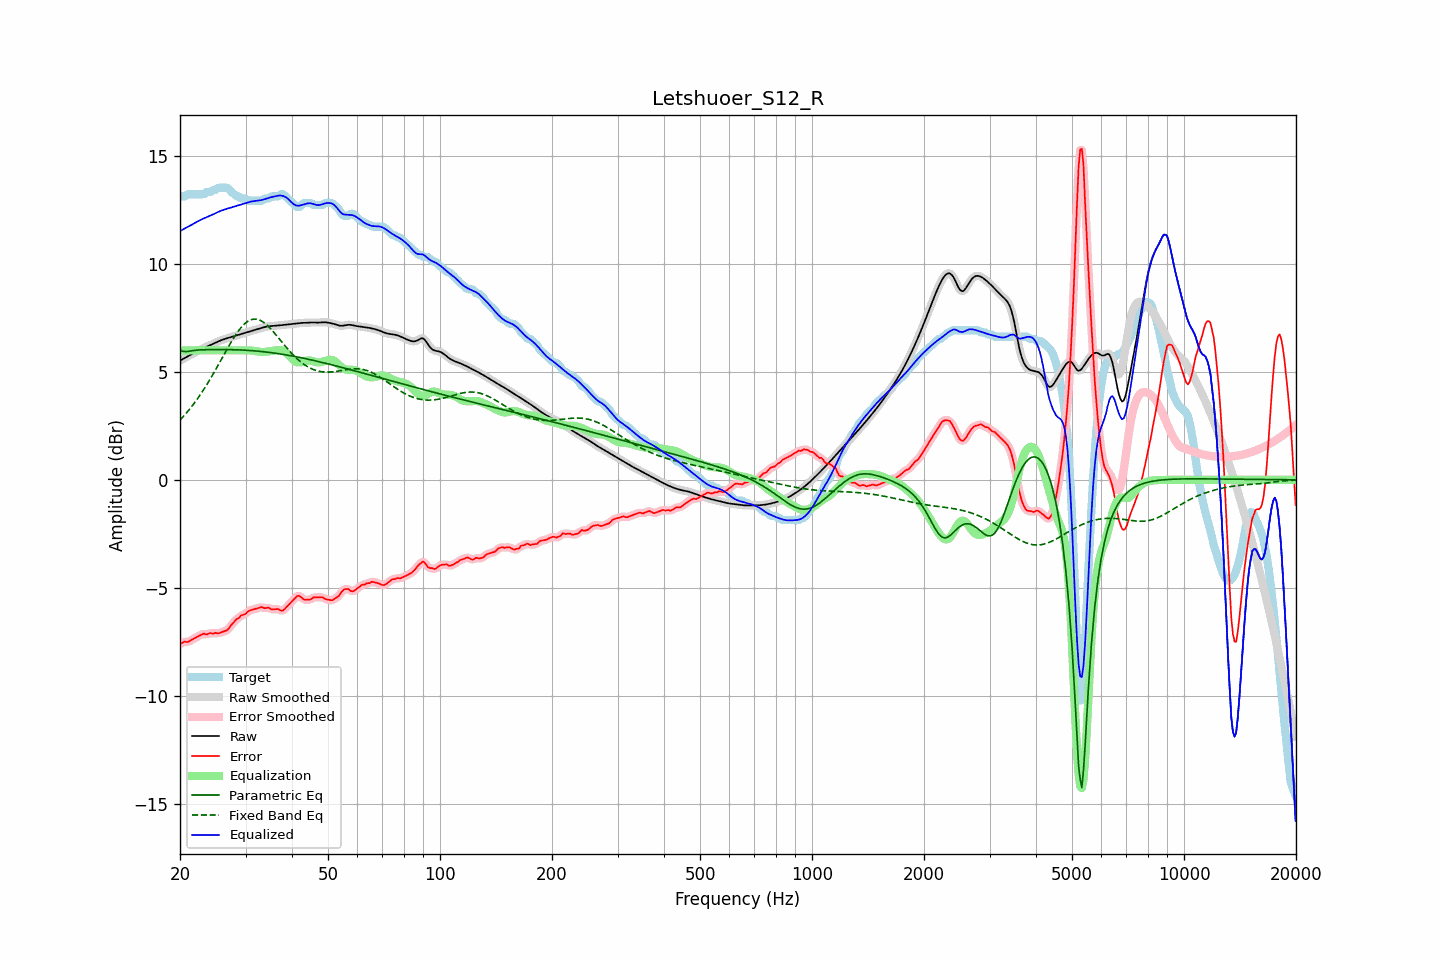

Data behind this chart, as committed beside it:
frequency, raw, error, smoothed, error_smoothed, equalization, parametric_eq, fixed_band_eq, equalized_raw, equalized_smoothed, target
20.00, 5.52, -7.61, 5.52, -7.60, 6.00, 6.00, 2.77, 11.52, 11.52, 13.13
20.20, 5.56, -7.57, 5.56, -7.57, 6.00, 5.98, 2.85, 11.56, 11.56, 13.13
20.40, 5.61, -7.53, 5.61, -7.53, 6.00, 5.95, 2.93, 11.61, 11.61, 13.13
20.61, 5.65, -7.49, 5.65, -7.51, 6.00, 5.95, 3.01, 11.65, 11.65, 13.13
20.81, 5.69, -7.52, 5.69, -7.50, 6.00, 5.94, 3.10, 11.69, 11.69, 13.20
21.02, 5.73, -7.51, 5.73, -7.49, 6.00, 5.95, 3.19, 11.73, 11.73, 13.23
21.23, 5.77, -7.47, 5.77, -7.47, 6.00, 5.96, 3.28, 11.77, 11.77, 13.23
21.44, 5.81, -7.42, 5.81, -7.43, 6.00, 5.97, 3.37, 11.81, 11.81, 13.23
21.66, 5.85, -7.38, 5.85, -7.38, 6.00, 5.99, 3.47, 11.85, 11.85, 13.23
21.87, 5.89, -7.34, 5.89, -7.34, 6.00, 6.00, 3.57, 11.89, 11.89, 13.23
22.09, 5.93, -7.30, 5.93, -7.30, 6.00, 6.01, 3.67, 11.93, 11.93, 13.23
22.31, 5.97, -7.26, 5.97, -7.26, 6.00, 6.01, 3.77, 11.97, 11.97, 13.23
22.54, 6.01, -7.22, 6.01, -7.22, 6.00, 6.02, 3.88, 12.01, 12.01, 13.23
22.76, 6.05, -7.18, 6.05, -7.18, 6.00, 6.02, 3.99, 12.05, 12.05, 13.23
22.99, 6.08, -7.15, 6.08, -7.15, 6.00, 6.03, 4.10, 12.08, 12.08, 13.23
23.22, 6.12, -7.12, 6.12, -7.15, 6.00, 6.03, 4.21, 12.12, 12.12, 13.24
23.45, 6.15, -7.17, 6.15, -7.15, 6.00, 6.03, 4.33, 12.15, 12.15, 13.32
23.69, 6.18, -7.15, 6.18, -7.14, 6.00, 6.03, 4.45, 12.18, 12.18, 13.33
23.92, 6.21, -7.12, 6.21, -7.13, 6.00, 6.03, 4.57, 12.21, 12.21, 13.33
24.16, 6.24, -7.09, 6.24, -7.11, 6.00, 6.03, 4.70, 12.24, 12.24, 13.33
24.40, 6.28, -7.12, 6.28, -7.10, 6.00, 6.03, 4.82, 12.28, 12.28, 13.40
24.65, 6.31, -7.12, 6.31, -7.10, 6.00, 6.03, 4.95, 12.31, 12.31, 13.43
24.89, 6.35, -7.08, 6.35, -7.11, 6.00, 6.04, 5.08, 12.35, 12.35, 13.43
25.14, 6.38, -7.11, 6.38, -7.10, 6.00, 6.04, 5.21, 12.38, 12.38, 13.49
25.39, 6.42, -7.11, 6.42, -7.10, 6.00, 6.04, 5.35, 12.42, 12.42, 13.53
25.65, 6.45, -7.08, 6.45, -7.09, 6.00, 6.04, 5.48, 12.45, 12.45, 13.53
25.91, 6.48, -7.05, 6.48, -7.06, 6.00, 6.04, 5.62, 12.48, 12.48, 13.53
26.16, 6.51, -7.03, 6.51, -7.03, 6.00, 6.04, 5.75, 12.51, 12.51, 13.53
26.43, 6.53, -7.00, 6.53, -7.01, 6.00, 6.03, 5.88, 12.53, 12.53, 13.53
26.69, 6.55, -6.98, 6.55, -6.97, 6.00, 6.03, 6.02, 12.55, 12.55, 13.53
26.96, 6.58, -6.92, 6.58, -6.91, 6.00, 6.03, 6.15, 12.58, 12.58, 13.49
27.23, 6.60, -6.82, 6.60, -6.82, 6.00, 6.03, 6.28, 12.60, 12.60, 13.42
27.50, 6.62, -6.71, 6.62, -6.73, 6.00, 6.03, 6.40, 12.62, 12.62, 13.33
27.77, 6.64, -6.63, 6.64, -6.63, 6.00, 6.03, 6.53, 12.64, 12.64, 13.28
28.05, 6.67, -6.55, 6.66, -6.55, 6.00, 6.03, 6.65, 12.67, 12.66, 13.22
28.33, 6.69, -6.46, 6.69, -6.48, 6.00, 6.02, 6.76, 12.69, 12.69, 13.15
28.62, 6.71, -6.42, 6.71, -6.41, 6.00, 6.02, 6.87, 12.71, 12.71, 13.13
28.90, 6.73, -6.37, 6.73, -6.35, 6.00, 6.02, 6.96, 12.73, 12.73, 13.11
29.19, 6.75, -6.28, 6.75, -6.30, 6.00, 6.02, 7.06, 12.75, 12.75, 13.03
29.48, 6.78, -6.26, 6.78, -6.26, 6.00, 6.01, 7.14, 12.78, 12.78, 13.03
29.78, 6.80, -6.23, 6.80, -6.22, 6.00, 6.01, 7.22, 12.80, 12.80, 13.03
30.08, 6.82, -6.20, 6.82, -6.18, 6.00, 6.00, 7.28, 12.82, 12.82, 13.02
30.38, 6.84, -6.11, 6.84, -6.12, 6.00, 6.00, 7.34, 12.85, 12.85, 12.96
30.68, 6.87, -6.06, 6.87, -6.07, 6.00, 5.99, 7.38, 12.87, 12.87, 12.93
30.99, 6.89, -6.04, 6.89, -6.04, 6.00, 5.99, 7.42, 12.89, 12.89, 12.93
31.30, 6.91, -6.02, 6.91, -6.01, 5.99, 5.98, 7.43, 12.90, 12.90, 12.93
31.61, 6.94, -6.00, 6.94, -6.00, 5.98, 5.98, 7.45, 12.91, 12.91, 12.93
31.93, 6.96, -5.97, 6.96, -5.97, 5.96, 5.97, 7.45, 12.92, 12.92, 12.93
32.24, 6.98, -5.95, 6.98, -5.95, 5.95, 5.97, 7.44, 12.93, 12.93, 12.93
32.57, 7.00, -5.93, 7.00, -5.93, 5.94, 5.96, 7.41, 12.94, 12.94, 12.93
32.89, 7.02, -5.91, 7.02, -5.91, 5.93, 5.95, 7.39, 12.95, 12.95, 12.93
33.22, 7.04, -5.89, 7.04, -5.91, 5.92, 5.94, 7.34, 12.97, 12.97, 12.94
33.55, 7.07, -5.94, 7.07, -5.92, 5.92, 5.94, 7.30, 12.99, 12.99, 13.00
33.89, 7.08, -5.95, 7.08, -5.93, 5.93, 5.93, 7.24, 13.01, 13.01, 13.03
34.23, 7.10, -5.93, 7.10, -5.93, 5.94, 5.92, 7.18, 13.04, 13.04, 13.03
34.57, 7.11, -5.92, 7.11, -5.94, 5.95, 5.91, 7.11, 13.06, 13.06, 13.03
34.92, 7.12, -5.96, 7.12, -5.96, 5.96, 5.90, 7.03, 13.08, 13.08, 13.08
35.27, 7.13, -6.01, 7.13, -5.98, 5.97, 5.89, 6.95, 13.10, 13.10, 13.13
35.62, 7.13, -6.00, 7.13, -6.00, 5.98, 5.88, 6.87, 13.11, 13.11, 13.13
35.97, 7.14, -6.00, 7.14, -6.00, 6.00, 5.87, 6.78, 13.13, 13.13, 13.13
... 635 more rows
